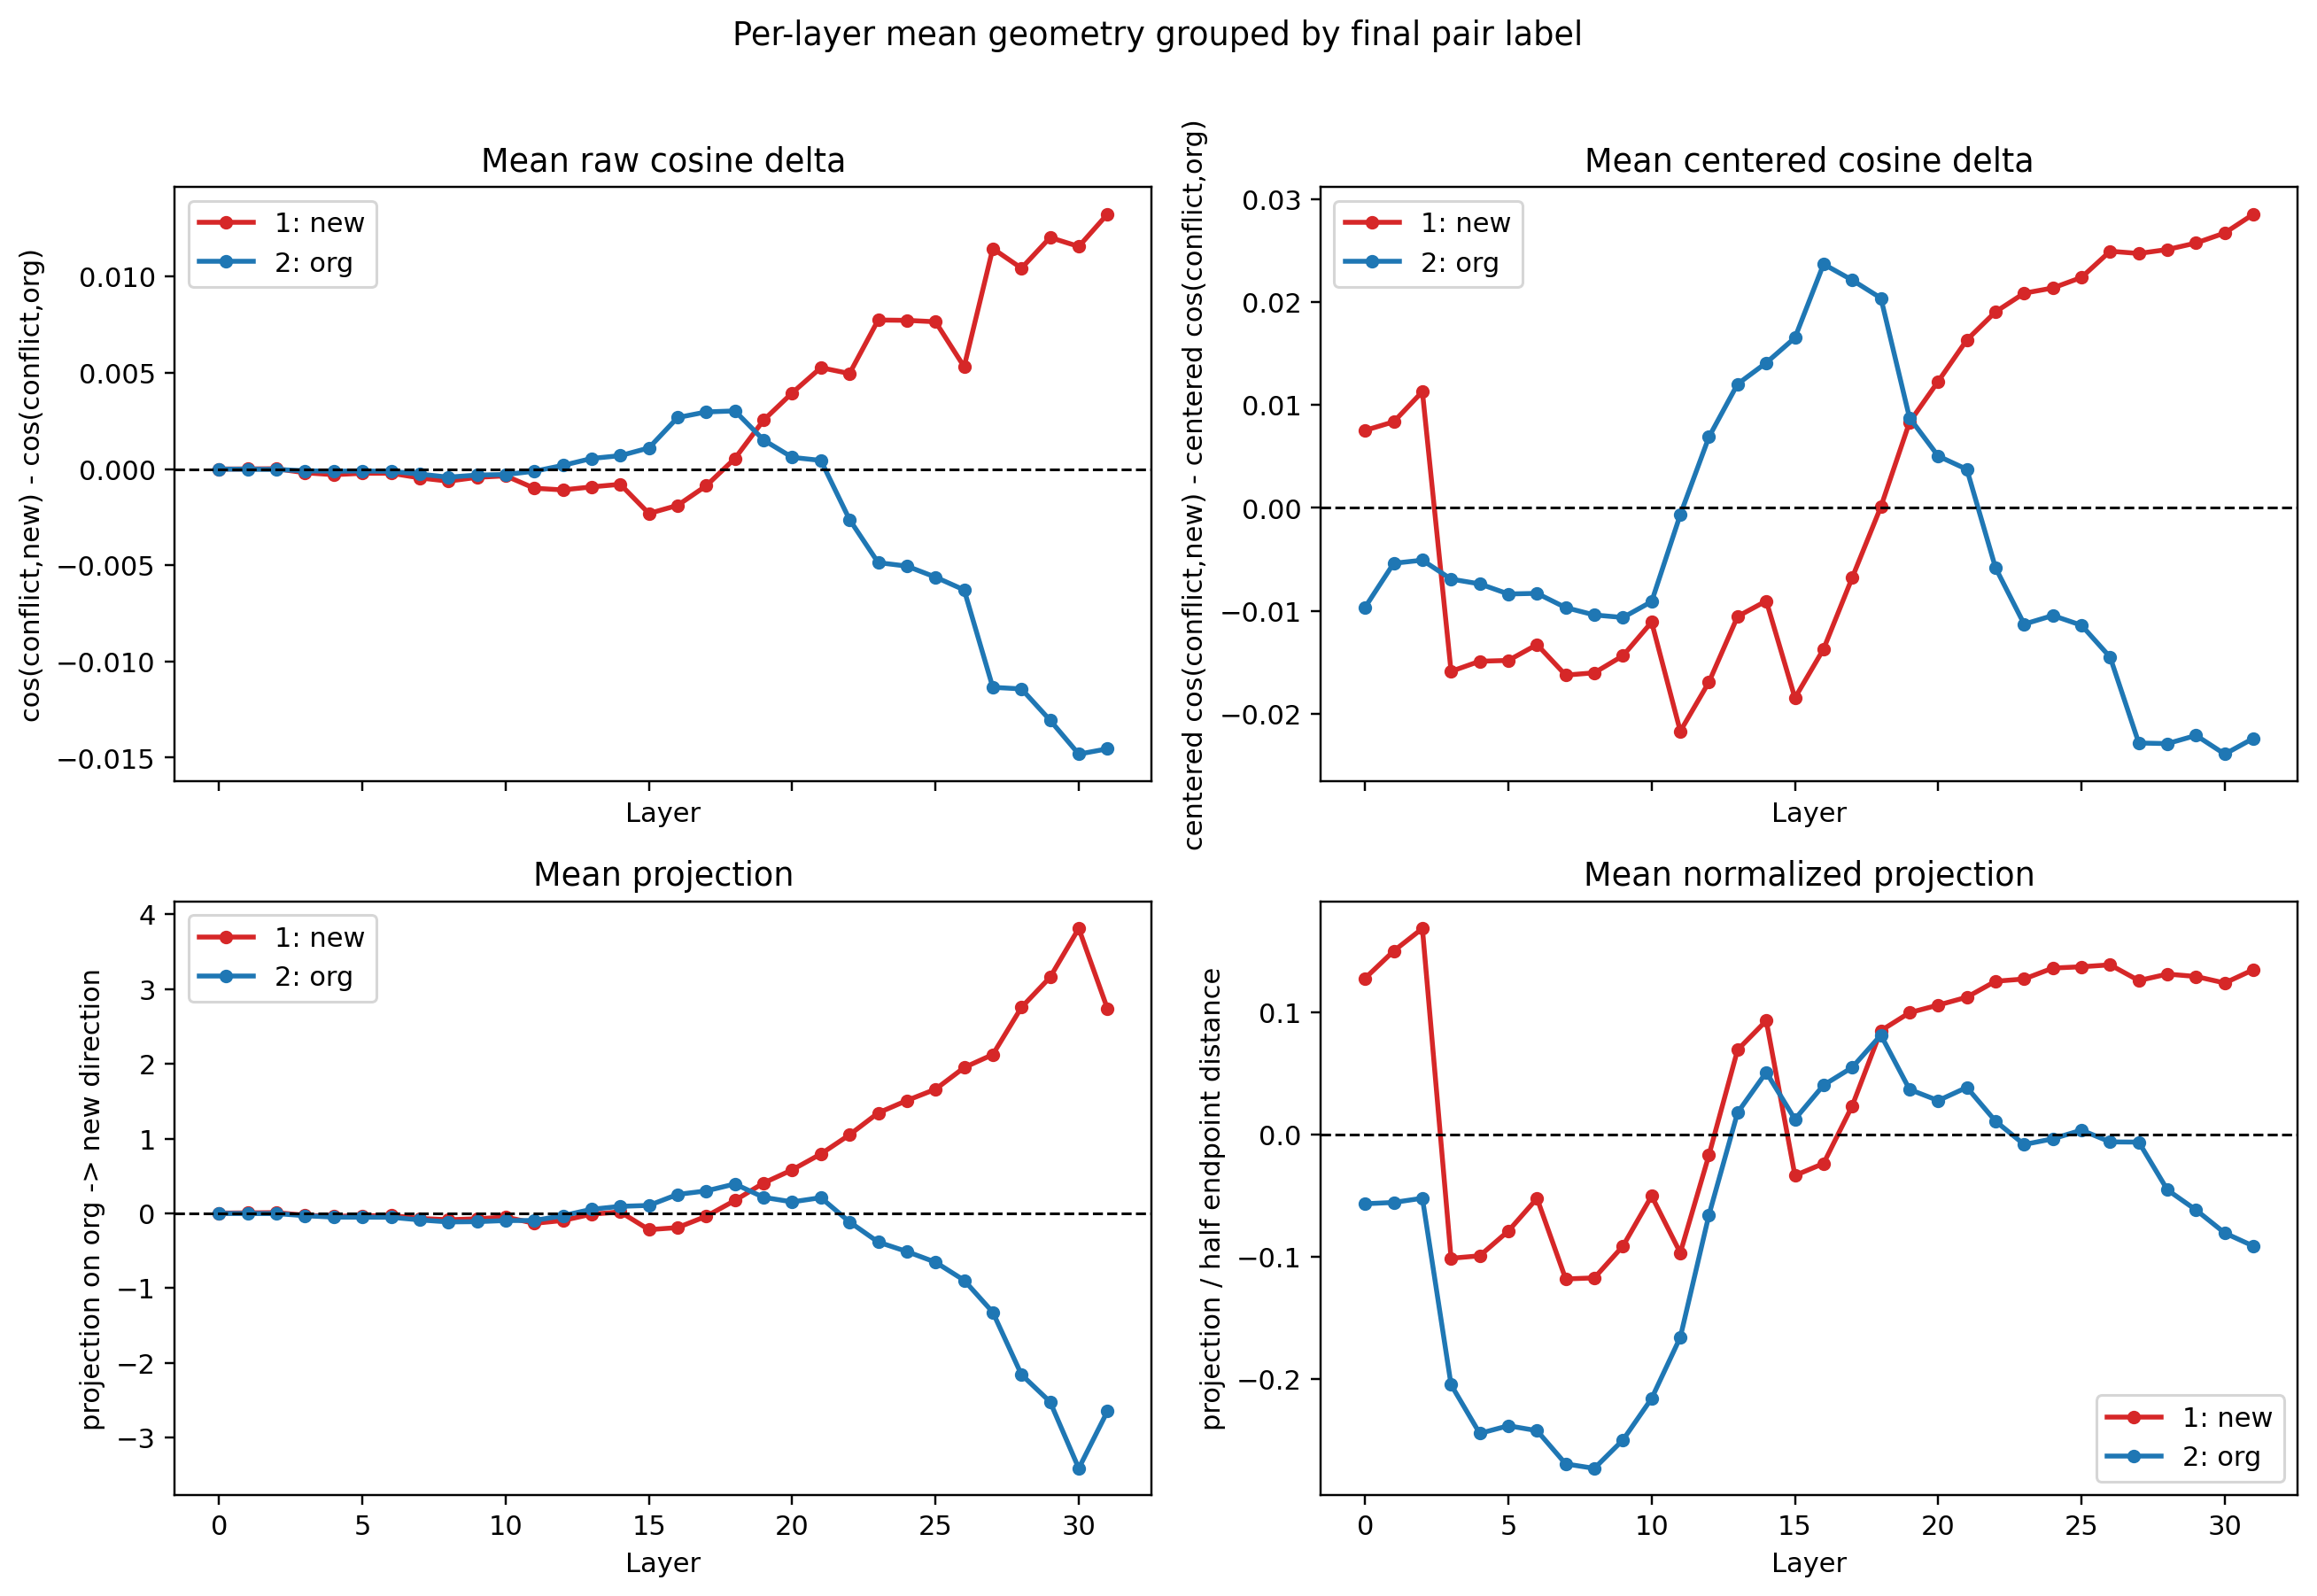

Data behind this chart, as committed beside it:
pair_label, pair_label_display, layer, n, mean_cos_org, mean_cos_new, mean_cosine_delta, mean_centered_cos_org, mean_centered_cos_new, mean_centered_cosine_delta, mean_projection, mean_normalized_projection
1, 1: new, 0, 383, 0.9999, 0.9999, 3.4258317122208792e-06, 0.8856, 0.8931, 0.007529, 0.00271, 0.1281
1, 1: new, 1, 383, 0.9999, 0.9999, 7.482862372508522e-06, 0.9049, 0.9132, 0.008359, 0.005617, 0.1504
1, 1: new, 2, 383, 0.9998, 0.9998, 1.7339485979311306e-05, 0.9005, 0.9118, 0.01129, 0.009203, 0.1688
1, 1: new, 3, 383, 0.9993, 0.9991, -0.0001925, 0.9435, 0.9276, -0.01588, -0.02675, -0.1012
1, 1: new, 4, 383, 0.999, 0.9987, -0.0002916, 0.9463, 0.9314, -0.0149, -0.03868, -0.09917
1, 1: new, 5, 383, 0.9992, 0.9989, -0.0002202, 0.9435, 0.9287, -0.01482, -0.03479, -0.07885
1, 1: new, 6, 383, 0.999, 0.9988, -0.0002148, 0.9379, 0.9247, -0.01328, -0.02805, -0.05214
1, 1: new, 7, 383, 0.9986, 0.9981, -0.0004595, 0.9468, 0.9306, -0.01624, -0.06867, -0.1181
1, 1: new, 8, 383, 0.9979, 0.9973, -0.0006277, 0.9461, 0.93, -0.01602, -0.08616, -0.1173
1, 1: new, 9, 383, 0.9983, 0.9979, -0.0004306, 0.944, 0.9297, -0.01436, -0.07338, -0.09114
1, 1: new, 10, 383, 0.9981, 0.9978, -0.0003508, 0.936, 0.9249, -0.01109, -0.0496, -0.05018
1, 1: new, 11, 383, 0.9977, 0.9967, -0.0009957, 0.9508, 0.9291, -0.02169, -0.1342, -0.09671
1, 1: new, 12, 383, 0.9968, 0.9957, -0.001083, 0.9441, 0.9272, -0.01691, -0.09596, -0.01667
1, 1: new, 13, 383, 0.9953, 0.9943, -0.0009265, 0.9322, 0.9216, -0.01055, -0.01142, 0.06946
1, 1: new, 14, 383, 0.9948, 0.994, -0.0007914, 0.9263, 0.9173, -0.009039, 0.01838, 0.09332
1, 1: new, 15, 383, 0.991, 0.9887, -0.00231, 0.9237, 0.9053, -0.01846, -0.2185, -0.03343
1, 1: new, 16, 383, 0.9869, 0.9851, -0.001887, 0.9131, 0.8994, -0.01371, -0.1911, -0.02357
1, 1: new, 17, 383, 0.9828, 0.9819, -0.000867, 0.898, 0.8912, -0.006774, -0.03981, 0.02362
1, 1: new, 18, 383, 0.9756, 0.9762, 0.000551, 0.873, 0.8731, 0.0001095, 0.1718, 0.08515
1, 1: new, 19, 383, 0.9695, 0.972, 0.00254, 0.8742, 0.8825, 0.008323, 0.4052, 0.09988
1, 1: new, 20, 383, 0.9646, 0.9686, 0.00396, 0.8713, 0.8836, 0.01229, 0.5816, 0.1061
1, 1: new, 21, 383, 0.9601, 0.9654, 0.005271, 0.8651, 0.8814, 0.01631, 0.7937, 0.1126
1, 1: new, 22, 383, 0.9621, 0.9671, 0.004965, 0.858, 0.8771, 0.01903, 1.05, 0.1256
1, 1: new, 23, 383, 0.9494, 0.9571, 0.007747, 0.8639, 0.8847, 0.02085, 1.343, 0.1275
1, 1: new, 24, 383, 0.9494, 0.9572, 0.007731, 0.8623, 0.8836, 0.02135, 1.509, 0.1364
1, 1: new, 25, 383, 0.9519, 0.9595, 0.007656, 0.8613, 0.8836, 0.02238, 1.659, 0.1375
1, 1: new, 26, 383, 0.9676, 0.9729, 0.005319, 0.8592, 0.8841, 0.02492, 1.949, 0.139
1, 1: new, 27, 383, 0.9387, 0.9502, 0.01146, 0.8697, 0.8944, 0.02471, 2.123, 0.1262
1, 1: new, 28, 383, 0.9419, 0.9523, 0.01044, 0.865, 0.8901, 0.02509, 2.754, 0.1315
1, 1: new, 29, 383, 0.9329, 0.945, 0.01204, 0.8613, 0.887, 0.02572, 3.157, 0.1295
1, 1: new, 30, 383, 0.9344, 0.946, 0.01157, 0.8575, 0.8842, 0.0267, 3.81, 0.1242
1, 1: new, 31, 383, 0.9283, 0.9415, 0.01325, 0.8546, 0.8831, 0.02852, 2.738, 0.1351
2, 2: org, 0, 399, 1, 1, -4.479249184467014e-06, 0.9119, 0.9022, -0.009651, -0.002113, -0.05656
2, 2: org, 1, 399, 0.9999, 0.9999, -9.608375487568994e-06, 0.927, 0.9216, -0.00538, -0.002844, -0.05548
2, 2: org, 2, 399, 0.9998, 0.9998, -1.9342786469506008e-05, 0.9239, 0.9188, -0.005079, -0.003808, -0.05201
2, 2: org, 3, 399, 0.9993, 0.9992, -9.082728536602655e-05, 0.9444, 0.9375, -0.006917, -0.03215, -0.2047
2, 2: org, 4, 399, 0.9989, 0.9988, -0.0001095, 0.9446, 0.9372, -0.007382, -0.05114, -0.2446
2, 2: org, 5, 399, 0.9991, 0.999, -9.886906676124256e-05, 0.9425, 0.9341, -0.008362, -0.0518, -0.2383
2, 2: org, 6, 399, 0.999, 0.9989, -0.0001173, 0.9384, 0.9301, -0.008302, -0.05304, -0.2423
2, 2: org, 7, 399, 0.9986, 0.9984, -0.0002605, 0.9482, 0.9385, -0.009686, -0.0881, -0.2695
2, 2: org, 8, 399, 0.998, 0.9976, -0.00042, 0.9486, 0.9382, -0.0104, -0.1156, -0.2732
2, 2: org, 9, 399, 0.9985, 0.9981, -0.0003117, 0.9486, 0.938, -0.01065, -0.1116, -0.2499
2, 2: org, 10, 399, 0.9983, 0.998, -0.0002828, 0.9427, 0.9336, -0.009101, -0.09669, -0.2159
2, 2: org, 11, 399, 0.9975, 0.9974, -0.0001131, 0.9425, 0.9419, -0.0006538, -0.09591, -0.1659
2, 2: org, 12, 399, 0.9964, 0.9966, 0.0001916, 0.9347, 0.9416, 0.006887, -0.03138, -0.06565
2, 2: org, 13, 399, 0.9949, 0.9954, 0.000551, 0.9241, 0.9361, 0.01203, 0.05395, 0.01806
2, 2: org, 14, 399, 0.9945, 0.9952, 0.0006972, 0.9188, 0.9329, 0.01409, 0.09327, 0.05105
2, 2: org, 15, 399, 0.9898, 0.9909, 0.001099, 0.9089, 0.9254, 0.01652, 0.1053, 0.01264
2, 2: org, 16, 399, 0.9857, 0.9884, 0.002677, 0.9005, 0.9242, 0.02367, 0.2528, 0.04058
2, 2: org, 17, 399, 0.9822, 0.9852, 0.00297, 0.8905, 0.9126, 0.02212, 0.2997, 0.05506
2, 2: org, 18, 399, 0.9769, 0.9799, 0.003024, 0.8734, 0.8938, 0.02037, 0.3927, 0.08154
2, 2: org, 19, 399, 0.9743, 0.9758, 0.001512, 0.8864, 0.8951, 0.008741, 0.2138, 0.03702
2, 2: org, 20, 399, 0.9717, 0.9723, 0.0006091, 0.8896, 0.8946, 0.00503, 0.1528, 0.0279
2, 2: org, 21, 399, 0.9691, 0.9695, 0.0004493, 0.8887, 0.8924, 0.003741, 0.2093, 0.0387
2, 2: org, 22, 399, 0.9711, 0.9684, -0.002623, 0.8868, 0.881, -0.005812, -0.115, 0.01105
2, 2: org, 23, 399, 0.9623, 0.9574, -0.004863, 0.8948, 0.8835, -0.01129, -0.3842, -0.008023
2, 2: org, 24, 399, 0.9622, 0.9572, -0.005043, 0.894, 0.8835, -0.01045, -0.5112, -0.003414
2, 2: org, 25, 399, 0.9648, 0.9591, -0.005616, 0.8946, 0.8832, -0.0114, -0.6535, 0.003731
2, 2: org, 26, 399, 0.9771, 0.9708, -0.006281, 0.8936, 0.8791, -0.0145, -0.896, -0.005932
2, 2: org, 27, 399, 0.957, 0.9456, -0.01134, 0.9064, 0.8835, -0.02283, -1.323, -0.006093
... 4 more rows
